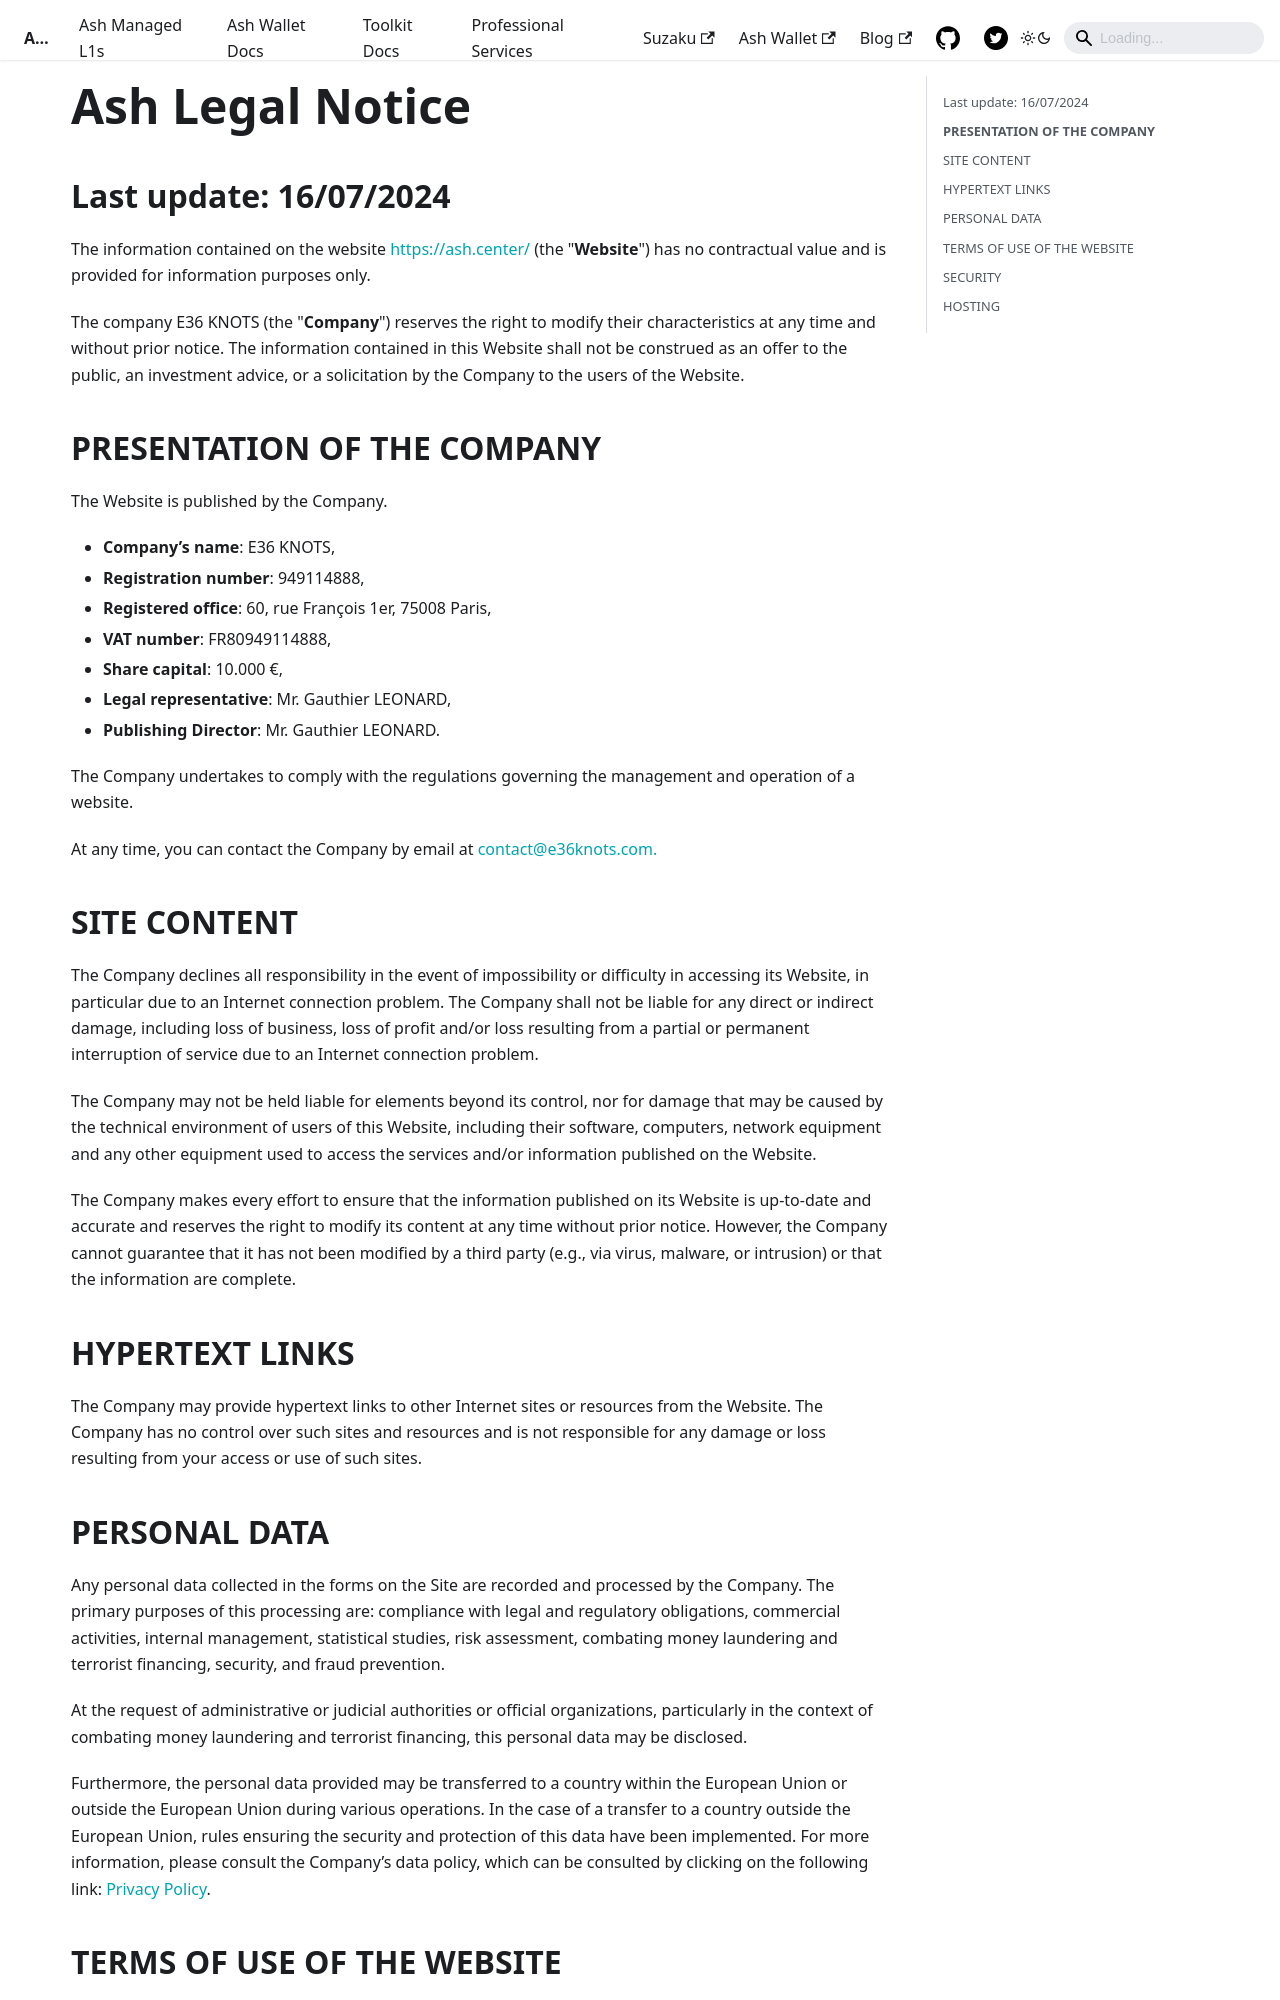

repository: AshAvalanche/ash-docs · page: docs/legal/legal-notice/index.html · generator: docusaurus

# Ash Legal Notice

## Last update: 16/07/2024

The information contained on the website https://ash.center/ (the "**Website**") has no contractual value and is provided for information purposes only.
 
The company E36 KNOTS (the "**Company**") reserves the right to modify their characteristics at any time and without prior notice. The information contained in this Website shall not be construed as an offer to the public, an investment advice, or a solicitation by the Company to the users of the Website.

## **PRESENTATION OF THE COMPANY**

The Website is published by the Company.
- **Company’s name**: E36 KNOTS,
- **Registration number**: 949114888,
- **Registered office**: 60, rue François 1er, 75008 Paris,
- **VAT number**: FR80949114888,
- **Share capital**: 10.000 €,
- **Legal representative**: Mr. Gauthier LEONARD,
- **Publishing Director**: Mr. Gauthier LEONARD.
  
The Company undertakes to comply with the regulations governing the management and operation of a website. 

At any time, you can contact the Company by email at contact@e36knots.com. 

## SITE CONTENT

The Company declines all responsibility in the event of impossibility or difficulty in accessing its Website, in particular due to an Internet connection problem. The Company shall not be liable for any direct or indirect damage, including loss of business, loss of profit and/or loss resulting from a partial or permanent interruption of service due to an Internet connection problem.

The Company may not be held liable for elements beyond its control, nor for damage that may be caused by the technical environment of users of this Website, including their software, computers, network equipment and any other equipment used to access the services and/or information published on the Website.

The Company makes every effort to ensure that the information published on its Website is up-to-date and accurate and reserves the right to modify its content at any time without prior notice. However, the Company cannot guarantee that it has not been modified by a third party (e.g., via virus, malware, or intrusion) or that the information are complete.

## HYPERTEXT LINKS

The Company may provide hypertext links to other Internet sites or resources from the Website. The Company has no control over such sites and resources and is not responsible for any damage or loss resulting from your access or use of such sites.
